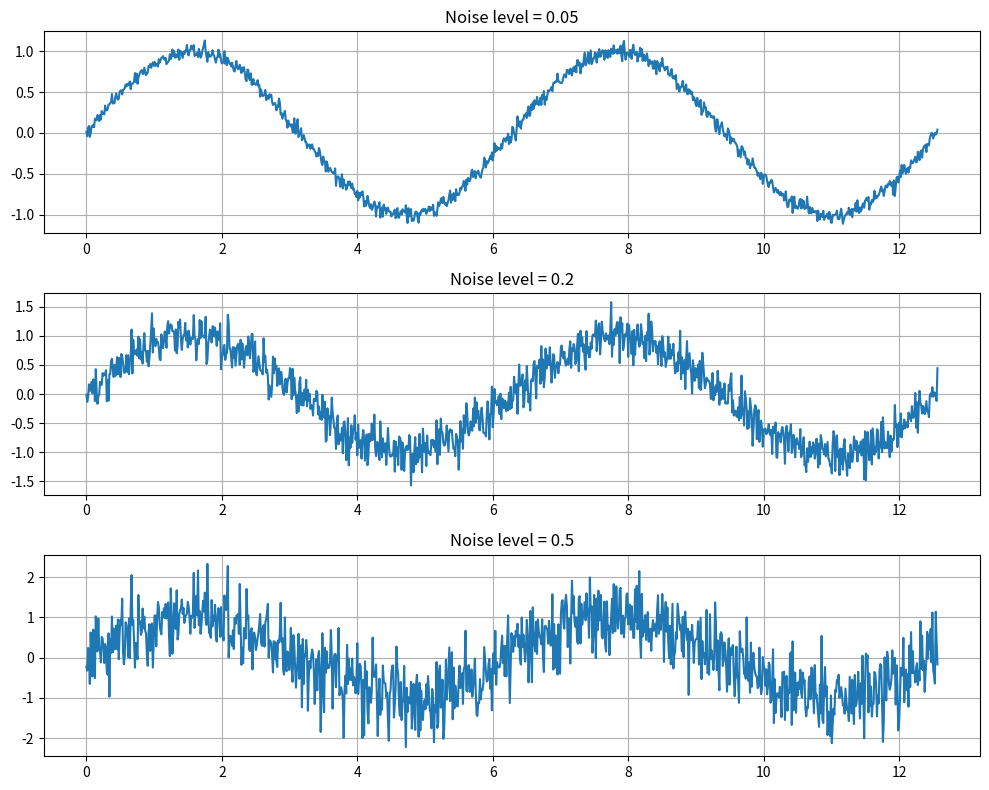

Recreate this plot in Python.
import numpy as np
import matplotlib.pyplot as plt

rng = np.random.default_rng(42)

x = np.linspace(0, 4 * np.pi, 1000)
clean = np.sin(x)    #干净图形

noise_levels = [0.05, 0.2, 0.5]    #扰动强度

fig, axes = plt.subplots(3, 1, figsize=(10, 8))   #subplots函数返回两个结果，fig整体，axes数组（包括每个子图）

for ax, noise_level in zip(axes, noise_levels):    #zip打包操作，把axes和noise_levels打包成一个元组列表
    noise = rng.normal(0, noise_level, size=x.shape)
    noisy = clean + noise

    print(
        "噪声强度:",
        noise_level,
        "均值:",
        noisy.mean(),
        "标准差:",
        noisy.std()
    )

    ax.plot(x, noisy)
    ax.set_title(f"Noise level = {noise_level}")
    ax.grid(True)

plt.tight_layout()       #自动排版
plt.show()
